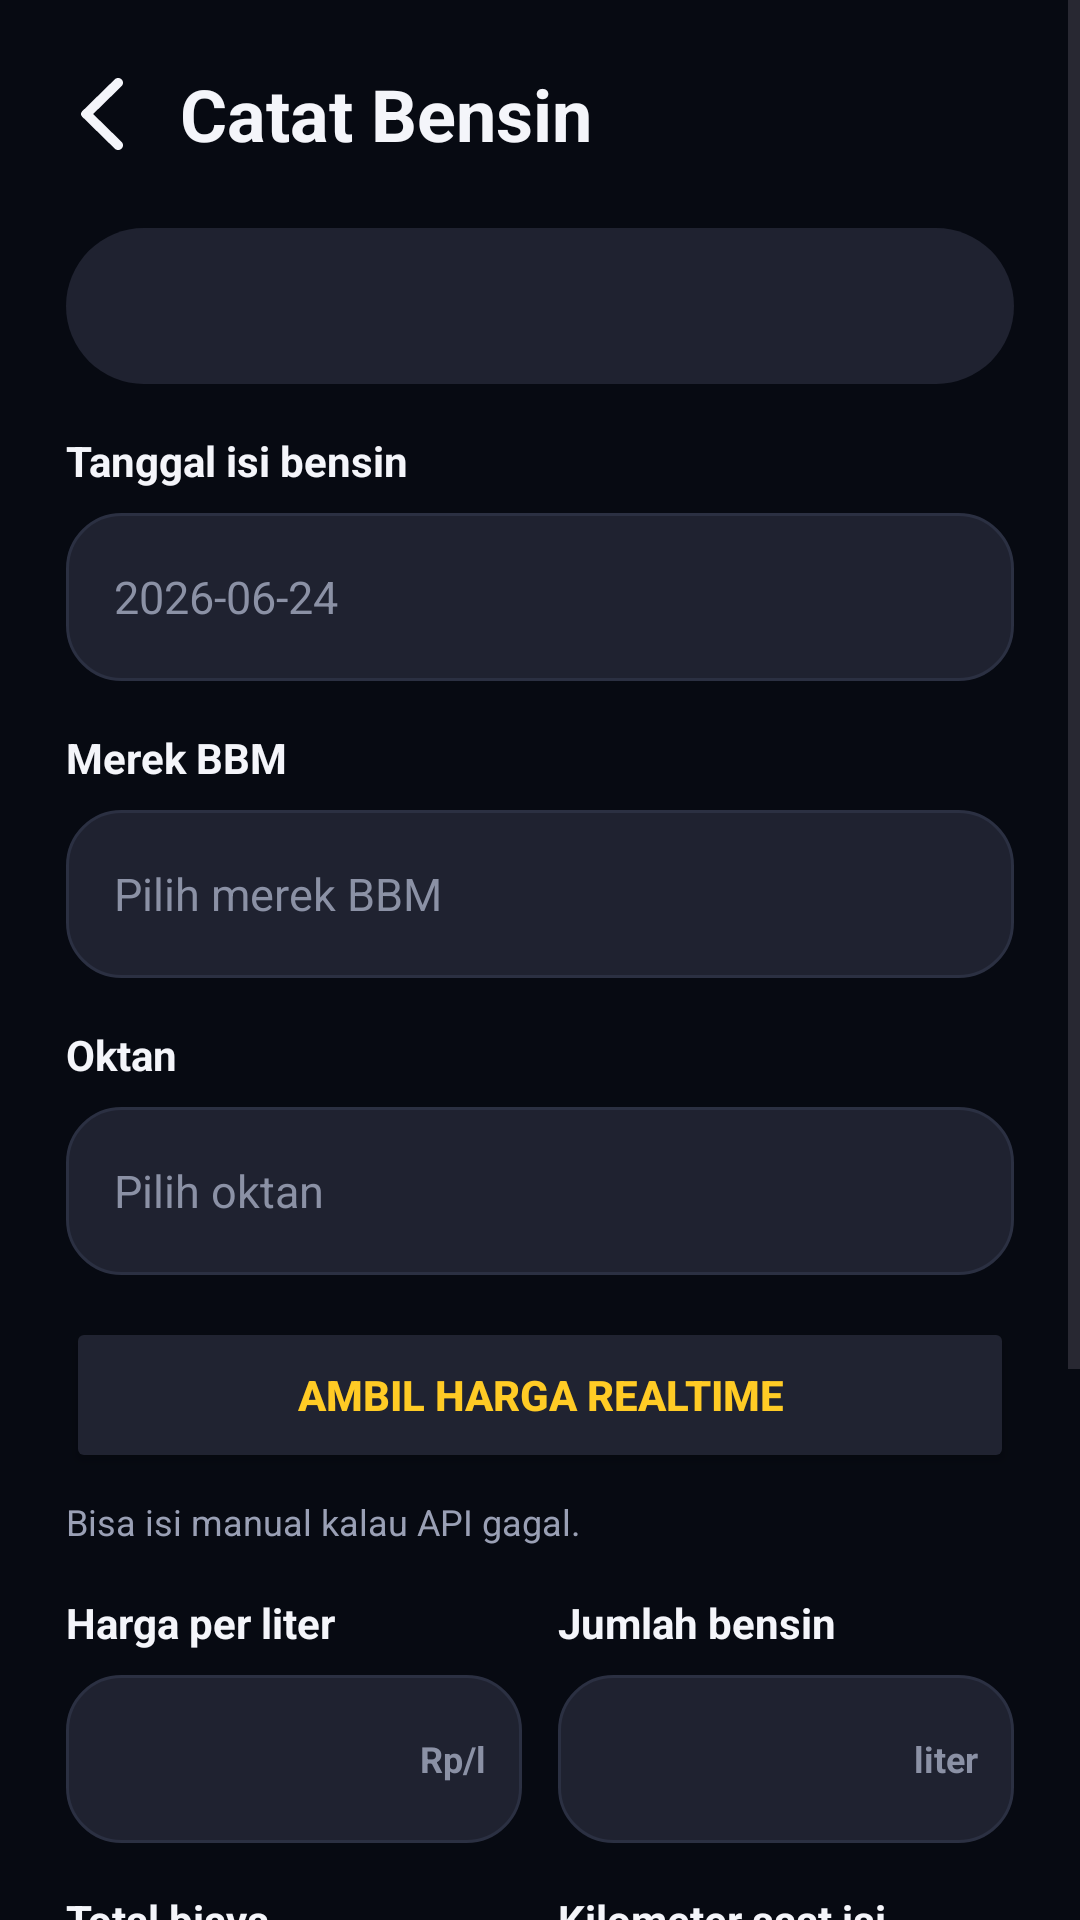

Here is an Android app screen rendered from its layout file. Give the layout XML and the strings, colors and styles it references.
<!-- AndroidManifest.xml: application theme Theme.Motocare -->
<!-- res/layout/activity_bensin_form.xml -->
<?xml version="1.0" encoding="utf-8"?>
<ScrollView xmlns:android="http://schemas.android.com/apk/res/android"
    xmlns:app="http://schemas.android.com/apk/res-auto"
    android:layout_width="match_parent"
    android:layout_height="match_parent"
    android:background="#070A12">

    <LinearLayout
        android:layout_width="match_parent"
        android:layout_height="wrap_content"
        android:orientation="vertical"
        android:paddingStart="22dp"
        android:paddingTop="18dp"
        android:paddingEnd="22dp"
        android:paddingBottom="22dp">

        <LinearLayout
            android:layout_width="match_parent"
            android:layout_height="40dp"
            android:gravity="center_vertical"
            android:orientation="horizontal">

            <ImageView
                android:id="@+id/buttonBack"
                android:layout_width="24dp"
                android:layout_height="match_parent"
                android:clickable="true"
                android:contentDescription="@string/back"
                android:focusable="true"
                android:padding="5dp"
                android:src="@drawable/ic_back"
                app:tint="#F4F5FA" />

            <TextView
                android:id="@+id/textTitleBack"
                android:layout_width="0dp"
                android:layout_height="match_parent"
                android:layout_marginStart="14dp"
                android:layout_weight="1"
                android:gravity="center_vertical"
                android:text="@string/fuel_form_title"
                android:textColor="#F4F5FA"
                android:textSize="24sp"
                android:textStyle="bold" />
        </LinearLayout>

        <TextView
            android:id="@+id/textBensinMotor"
            android:layout_width="match_parent"
            android:layout_height="52dp"
            android:layout_marginTop="18dp"
            android:background="@drawable/bg_card_dark"
            android:gravity="center_vertical"
            android:paddingStart="16dp"
            android:paddingEnd="16dp"
            android:textColor="#FFCB25"
            android:textStyle="bold" />

        <TextView style="@style/FormLabel" android:text="@string/fuel_date" />
        <EditText
            android:id="@+id/editBensinDate"
            style="@style/FormInput"
            android:clickable="true"
            android:focusable="false"
            android:hint="@string/date_hint"
            android:inputType="date" />

        <TextView
            style="@style/FormLabel"
            android:text="@string/fuel_type"
            android:visibility="gone" />
        <EditText
            android:id="@+id/editFuelType"
            style="@style/FormInput"
            android:hint="@string/default_fuel_type"
            android:inputType="textCapWords"
            android:visibility="gone" />

        <TextView style="@style/FormLabel" android:text="@string/fuel_brand" />
        <EditText
            android:id="@+id/editFuelBrand"
            style="@style/FormInput"
            android:clickable="true"
            android:focusable="false"
            android:hint="@string/default_fuel_brand"
            android:inputType="textCapWords" />

        <TextView style="@style/FormLabel" android:text="@string/fuel_octane" />
        <EditText
            android:id="@+id/editFuelOctane"
            style="@style/FormInput"
            android:clickable="true"
            android:focusable="false"
            android:hint="@string/default_fuel_octane"
            android:inputType="number" />

        <Button
            android:id="@+id/buttonFetchFuelPrice"
            android:layout_width="match_parent"
            android:layout_height="52dp"
            android:layout_marginTop="14dp"
            android:backgroundTint="#202331"
            android:text="@string/fetch_fuel_price"
            android:textColor="#FFCB25"
            android:textStyle="bold" />

        <TextView
            android:id="@+id/textFuelApiStatus"
            android:layout_width="match_parent"
            android:layout_height="wrap_content"
            android:layout_marginTop="8dp"
            android:text="@string/fuel_api_hint"
            android:textColor="#9AA0B5"
            android:textSize="12sp" />

        <LinearLayout
            android:layout_width="match_parent"
            android:layout_height="wrap_content"
            android:orientation="horizontal">

            <LinearLayout
                android:layout_width="0dp"
                android:layout_height="wrap_content"
                android:layout_marginEnd="6dp"
                android:layout_weight="1"
                android:orientation="vertical">

                <TextView style="@style/FormLabel" android:text="@string/fuel_price" />
                <FrameLayout
                    android:layout_width="match_parent"
                    android:layout_height="64dp">
                    <EditText
                        android:id="@+id/editFuelPrice"
                        style="@style/FormInputWithUnit"
                        android:inputType="number" />
                    <TextView
                        style="@style/FormUnitText"
                        android:text="@string/unit_rp_liter" />
                </FrameLayout>
            </LinearLayout>

            <LinearLayout
                android:layout_width="0dp"
                android:layout_height="wrap_content"
                android:layout_marginStart="6dp"
                android:layout_weight="1"
                android:orientation="vertical">

                <TextView style="@style/FormLabel" android:text="@string/fuel_liter" />
                <FrameLayout
                    android:layout_width="match_parent"
                    android:layout_height="64dp">
                    <EditText
                        android:id="@+id/editFuelLiter"
                        style="@style/FormInputWithUnit"
                        android:inputType="numberDecimal" />
                    <TextView
                        style="@style/FormUnitText"
                        android:text="@string/unit_liter" />
                </FrameLayout>
            </LinearLayout>
        </LinearLayout>

        <LinearLayout
            android:layout_width="match_parent"
            android:layout_height="wrap_content"
            android:orientation="horizontal">

            <LinearLayout
                android:layout_width="0dp"
                android:layout_height="wrap_content"
                android:layout_marginEnd="6dp"
                android:layout_weight="1"
                android:orientation="vertical">

                <TextView style="@style/FormLabel" android:text="@string/fuel_cost" />
                <FrameLayout
                    android:layout_width="match_parent"
                    android:layout_height="64dp">
                    <EditText
                        android:id="@+id/editFuelCost"
                        style="@style/FormInputWithUnit"
                        android:inputType="number" />
                    <TextView
                        style="@style/FormUnitText"
                        android:text="@string/unit_rp" />
                </FrameLayout>
            </LinearLayout>

            <LinearLayout
                android:layout_width="0dp"
                android:layout_height="wrap_content"
                android:layout_marginStart="6dp"
                android:layout_weight="1"
                android:orientation="vertical">

                <TextView style="@style/FormLabel" android:text="@string/fuel_kilometer" />
                <FrameLayout
                    android:layout_width="match_parent"
                    android:layout_height="64dp">
                    <EditText
                        android:id="@+id/editFuelKilometer"
                        style="@style/FormInputWithUnit"
                        android:inputType="number" />
                    <TextView
                        style="@style/FormUnitText"
                        android:text="@string/unit_km" />
                </FrameLayout>
            </LinearLayout>
        </LinearLayout>

        <Button
            android:id="@+id/buttonSaveBensin"
            android:layout_width="match_parent"
            android:layout_height="56dp"
            android:layout_marginTop="28dp"
            android:backgroundTint="#FFCB25"
            android:text="@string/save"
            android:textColor="#070A12"
            android:textStyle="bold" />

        <Button
            android:id="@+id/buttonDeleteBensin"
            android:layout_width="match_parent"
            android:layout_height="52dp"
            android:layout_marginTop="10dp"
            android:backgroundTint="#2A2D3B"
            android:text="@string/delete"
            android:textColor="#F23D47"
            android:textStyle="bold" />
    </LinearLayout>
</ScrollView>
<!-- resources referenced by this layout -->
<resources>
  <!-- drawable bg_card_dark (drawable) -->
  <?xml version="1.0" encoding="utf-8"?>
  <shape xmlns:android="http://schemas.android.com/apk/res/android">
      <solid android:color="#1F2230" />
      <corners android:radius="28dp" />
  </shape>
  <string name="back">Kembali</string>
  <string name="date_hint">2026-06-24</string>
  <string name="default_fuel_brand">Pilih merek BBM</string>
  <string name="default_fuel_octane">Pilih oktan</string>
  <string name="default_fuel_type">bensin</string>
  <string name="delete">Hapus</string>
  <string name="fetch_fuel_price">Ambil harga realtime</string>
  <string name="fuel_api_hint">Bisa isi manual kalau API gagal.</string>
  <string name="fuel_brand">Merek BBM</string>
  <string name="fuel_cost">Total biaya</string>
  <string name="fuel_date">Tanggal isi bensin</string>
  <string name="fuel_form_title">Catat Bensin</string>
  <string name="fuel_kilometer">Kilometer saat isi bensin</string>
  <string name="fuel_liter">Jumlah bensin</string>
  <string name="fuel_octane">Oktan</string>
  <string name="fuel_price">Harga per liter</string>
  <string name="fuel_type">Jenis BBM</string>
  <string name="save">Simpan</string>
  <string name="unit_km">km</string>
  <string name="unit_liter">liter</string>
  <string name="unit_rp">Rp</string>
  <string name="unit_rp_liter">Rp/l</string>
  <style name="FormInputWithUnit" parent="FormInput">
          <item name="android:paddingEnd">44dp</item>
      </style>
  <style name="FormLabel">
          <item name="android:layout_width">match_parent</item>
          <item name="android:layout_height">wrap_content</item>
          <item name="android:layout_marginTop">16dp</item>
          <item name="android:textColor">#F4F5FA</item>
          <item name="android:textSize">14sp</item>
          <item name="android:textStyle">bold</item>
      </style>
  <style name="FormUnitText">
          <item name="android:layout_width">wrap_content</item>
          <item name="android:layout_height">56dp</item>
          <item name="android:layout_gravity">end|bottom</item>
          <item name="android:layout_marginTop">8dp</item>
          <item name="android:gravity">center_vertical</item>
          <item name="android:paddingEnd">12dp</item>
          <item name="android:textColor">#8B91A5</item>
          <item name="android:textSize">12sp</item>
          <item name="android:textStyle">bold</item>
      </style>
  <style name="Theme.Motocare" parent="Base.Theme.Motocare" />
  <!-- drawable bg_input_dark (drawable) -->
  <?xml version="1.0" encoding="utf-8"?>
  <shape xmlns:android="http://schemas.android.com/apk/res/android">
      <solid android:color="#1F2230" />
      <stroke
          android:width="1dp"
          android:color="#2B3042" />
      <corners android:radius="18dp" />
      <padding
          android:left="16dp"
          android:top="8dp"
          android:right="16dp"
          android:bottom="8dp" />
  </shape>
  <style name="Base.Theme.Motocare" parent="Theme.Material3.DayNight.NoActionBar">
          <item name="android:windowLightStatusBar">false</item>
          <item name="android:statusBarColor">#070A12</item>
          <item name="android:navigationBarColor">#070A12</item>
          <item name="android:windowAnimationStyle">@style/NoActivityAnimation</item>
          <item name="colorPrimary">#FFCB25</item>
          <item name="colorAccent">#FFCB25</item>
      </style>
  <style name="NoActivityAnimation">
          <item name="android:activityOpenEnterAnimation">@null</item>
          <item name="android:activityOpenExitAnimation">@null</item>
          <item name="android:activityCloseEnterAnimation">@null</item>
          <item name="android:activityCloseExitAnimation">@null</item>
          <item name="android:taskOpenEnterAnimation">@null</item>
          <item name="android:taskOpenExitAnimation">@null</item>
      </style>
</resources>
